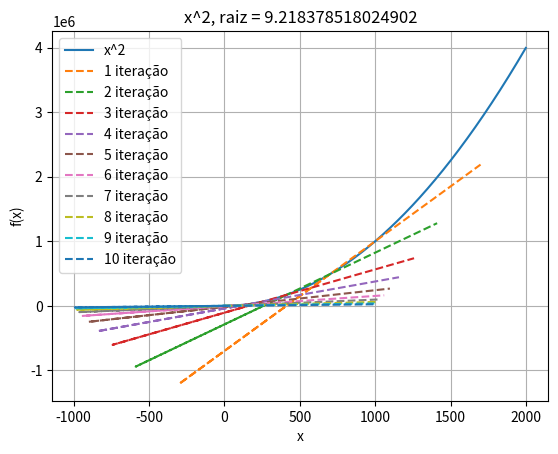

Generate this figure with matplotlib:
import matplotlib.pyplot as plt

def secant(x, f, it, TAM):	
	xAxis = []
	yAxis = []
	raiz = 0
	for i in range(int(round(x[0]))-TAM, int(round(x[0]))+TAM):
		yValue = fx(i)
		if yValue!="?":
			xAxis.append(i)
			yAxis.append(yValue)

	funcao = "x^2"
	plt.plot(xAxis, yAxis, label=funcao)

	try:
		for i in range(2,it):
			xValue = x[i-1]-((f[i-1]*(x[i-1]-x[i-2]))/(f[i-1]-f[i-2]))
			x.append(xValue)
			fValue = fx(xValue)
			f.append(fValue)

		for i in range (1, len(f)):
			fSec(i, x[i-1], x[i], f[i-1], f[i], TAM)
		
	except ZeroDivisionError:
		print("ERRO #01: Divisao por zero")
	except TypeError:
		print("ERRO #02: TypeError")
		raiz = "?"

	if raiz!="?":
		raiz = str(x[len(x)-1])

	plt.title("{}, raiz = ".format(funcao) + raiz)
	plt.ylabel("f(x)")
	plt.xlabel("x")
	plt.legend()
	plt.grid(True)
	plt.show()

def fSec(i, x0, x1, f0, f1, TAM):
	try:
		m = (f1-f0)/(x1-x0)
		xAxis = [x1]
		yAxis = [f1]
		for x in range(int(round(x1))-TAM, int(round(x1))+TAM):
			y = m*(x-xAxis[0])+yAxis[0]
			xAxis.append(x)
			yAxis.append(y)
		lbl = str(i)+" iteração"
		plt.plot(xAxis, yAxis,"--", label = lbl)

	except ZeroDivisionError:
		print("ERRO #03: Divisao por zero")

def fx(x):
	try:
		return (x**2)-9
	except ZeroDivisionError:
		print("ERRO #04: Divisao por zero")
		return "?"



def main():
	x=[1000, 700]
	f=[fx(x[0]), fx(x[1])]
	it = 10
	TAM = 1000
	secant(x, f, it+1, TAM)


if __name__ == "__main__":
    main()
